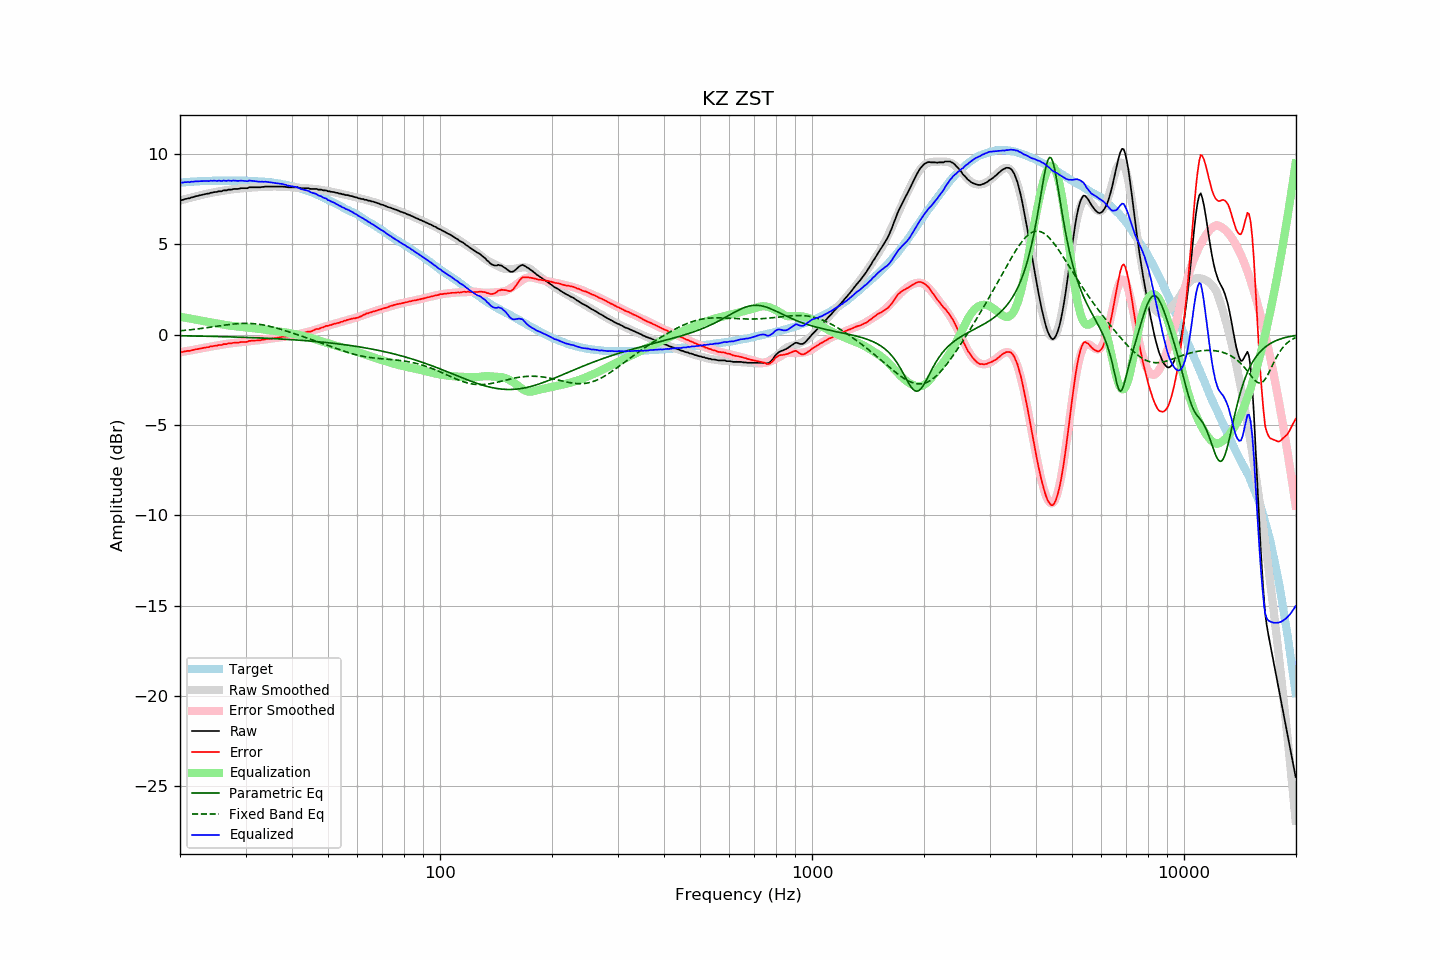

Source data for this figure (header and first rows):
frequency, raw, error, smoothed, error_smoothed, equalization, parametric_eq, fixed_band_eq, equalized_raw, equalized_smoothed, target
20.00, 7.43, -0.97, 7.41, -0.98, 0.98, -0.07, 0.21, 8.41, 8.40, 8.40
20.20, 7.44, -0.97, 7.44, -0.97, 0.97, -0.07, 0.21, 8.40, 8.41, 8.41
20.40, 7.46, -0.96, 7.46, -0.95, 0.95, -0.07, 0.22, 8.41, 8.42, 8.42
20.61, 7.50, -0.93, 7.49, -0.94, 0.94, -0.07, 0.23, 8.43, 8.42, 8.43
20.81, 7.51, -0.92, 7.51, -0.92, 0.92, -0.08, 0.24, 8.43, 8.43, 8.43
21.02, 7.54, -0.90, 7.53, -0.90, 0.90, -0.08, 0.25, 8.44, 8.44, 8.44
21.23, 7.54, -0.91, 7.56, -0.89, 0.89, -0.08, 0.26, 8.42, 8.45, 8.45
21.44, 7.59, -0.87, 7.58, -0.87, 0.87, -0.08, 0.27, 8.46, 8.45, 8.46
21.66, 7.60, -0.86, 7.60, -0.86, 0.86, -0.08, 0.28, 8.45, 8.46, 8.46
21.87, 7.63, -0.84, 7.63, -0.84, 0.84, -0.08, 0.29, 8.47, 8.46, 8.47
22.09, 7.66, -0.81, 7.65, -0.82, 0.82, -0.09, 0.30, 8.48, 8.47, 8.47
22.31, 7.67, -0.81, 7.67, -0.81, 0.81, -0.09, 0.31, 8.47, 8.47, 8.48
22.54, 7.70, -0.78, 7.69, -0.79, 0.79, -0.09, 0.32, 8.48, 8.48, 8.48
22.76, 7.72, -0.77, 7.71, -0.77, 0.77, -0.09, 0.33, 8.49, 8.48, 8.49
22.99, 7.74, -0.75, 7.73, -0.75, 0.75, -0.09, 0.34, 8.49, 8.49, 8.49
23.22, 7.76, -0.73, 7.76, -0.73, 0.73, -0.09, 0.36, 8.49, 8.49, 8.49
23.45, 7.78, -0.72, 7.78, -0.72, 0.72, -0.10, 0.37, 8.49, 8.49, 8.50
23.69, 7.80, -0.70, 7.80, -0.70, 0.70, -0.10, 0.38, 8.50, 8.50, 8.50
23.92, 7.80, -0.70, 7.81, -0.69, 0.69, -0.10, 0.39, 8.48, 8.50, 8.50
24.16, 7.85, -0.65, 7.83, -0.67, 0.67, -0.10, 0.41, 8.52, 8.50, 8.50
24.40, 7.85, -0.66, 7.85, -0.65, 0.65, -0.10, 0.42, 8.50, 8.50, 8.51
24.65, 7.88, -0.63, 7.87, -0.64, 0.64, -0.11, 0.43, 8.51, 8.50, 8.51
24.89, 7.89, -0.62, 7.88, -0.62, 0.62, -0.11, 0.45, 8.51, 8.51, 8.51
25.14, 7.89, -0.62, 7.90, -0.61, 0.61, -0.11, 0.46, 8.49, 8.51, 8.51
25.39, 7.93, -0.58, 7.92, -0.59, 0.59, -0.11, 0.47, 8.52, 8.51, 8.51
25.65, 7.93, -0.58, 7.93, -0.58, 0.58, -0.12, 0.48, 8.50, 8.51, 8.51
25.91, 7.93, -0.58, 7.95, -0.56, 0.56, -0.12, 0.50, 8.49, 8.51, 8.51
26.16, 7.98, -0.53, 7.96, -0.55, 0.55, -0.12, 0.51, 8.52, 8.51, 8.51
26.43, 7.98, -0.53, 7.97, -0.53, 0.53, -0.12, 0.52, 8.51, 8.51, 8.51
26.69, 7.98, -0.53, 7.99, -0.52, 0.52, -0.12, 0.53, 8.50, 8.51, 8.51
26.96, 8.02, -0.49, 8.00, -0.51, 0.51, -0.13, 0.55, 8.52, 8.51, 8.51
27.23, 8.02, -0.49, 8.02, -0.49, 0.49, -0.13, 0.56, 8.51, 8.51, 8.51
27.50, 8.02, -0.49, 8.02, -0.48, 0.48, -0.13, 0.57, 8.50, 8.51, 8.51
27.77, 8.05, -0.46, 8.04, -0.47, 0.47, -0.14, 0.58, 8.52, 8.51, 8.51
28.05, 8.06, -0.45, 8.05, -0.46, 0.46, -0.14, 0.59, 8.52, 8.51, 8.51
28.33, 8.06, -0.45, 8.06, -0.45, 0.45, -0.14, 0.59, 8.51, 8.51, 8.51
28.62, 8.06, -0.45, 8.07, -0.44, 0.44, -0.14, 0.60, 8.50, 8.51, 8.51
28.90, 8.08, -0.43, 8.08, -0.43, 0.43, -0.15, 0.61, 8.51, 8.51, 8.51
29.19, 8.10, -0.41, 8.09, -0.42, 0.42, -0.15, 0.61, 8.52, 8.51, 8.51
29.48, 8.10, -0.41, 8.10, -0.41, 0.41, -0.15, 0.61, 8.51, 8.51, 8.51
29.78, 8.10, -0.41, 8.10, -0.40, 0.40, -0.16, 0.62, 8.50, 8.50, 8.51
30.08, 8.10, -0.41, 8.11, -0.39, 0.39, -0.16, 0.62, 8.49, 8.50, 8.51
30.38, 8.10, -0.40, 8.12, -0.38, 0.38, -0.16, 0.62, 8.48, 8.50, 8.50
30.68, 8.15, -0.35, 8.12, -0.37, 0.37, -0.17, 0.61, 8.52, 8.50, 8.50
30.99, 8.15, -0.35, 8.13, -0.37, 0.37, -0.17, 0.61, 8.51, 8.49, 8.50
31.30, 8.15, -0.34, 8.14, -0.36, 0.36, -0.17, 0.61, 8.50, 8.49, 8.49
31.61, 8.15, -0.34, 8.14, -0.34, 0.34, -0.18, 0.60, 8.49, 8.49, 8.49
31.93, 8.15, -0.33, 8.15, -0.33, 0.33, -0.18, 0.59, 8.48, 8.48, 8.48
32.24, 8.15, -0.33, 8.15, -0.32, 0.32, -0.18, 0.58, 8.47, 8.48, 8.48
32.57, 8.15, -0.32, 8.16, -0.31, 0.31, -0.19, 0.57, 8.46, 8.47, 8.47
32.89, 8.15, -0.32, 8.16, -0.30, 0.30, -0.19, 0.56, 8.45, 8.47, 8.47
33.22, 8.17, -0.29, 8.17, -0.29, 0.29, -0.20, 0.54, 8.46, 8.46, 8.46
33.55, 8.17, -0.29, 8.17, -0.28, 0.28, -0.20, 0.53, 8.45, 8.45, 8.46
33.89, 8.19, -0.26, 8.17, -0.27, 0.27, -0.20, 0.51, 8.46, 8.45, 8.45
34.23, 8.19, -0.25, 8.18, -0.26, 0.26, -0.21, 0.49, 8.45, 8.44, 8.44
34.57, 8.19, -0.24, 8.18, -0.25, 0.25, -0.21, 0.47, 8.44, 8.43, 8.43
34.92, 8.19, -0.23, 8.18, -0.24, 0.24, -0.22, 0.45, 8.42, 8.42, 8.42
35.27, 8.19, -0.23, 8.19, -0.22, 0.22, -0.22, 0.43, 8.41, 8.41, 8.42
35.62, 8.19, -0.21, 8.19, -0.21, 0.21, -0.23, 0.41, 8.40, 8.40, 8.40
35.97, 8.19, -0.20, 8.19, -0.20, 0.20, -0.23, 0.38, 8.38, 8.39, 8.39
... 635 more rows
